Run: headless pygame with SDL's dummy video driver; simulated clock (each Clock.tick advances the game by its frame time, no real sleeping); random seed 0; keys injected as events and as key.get_pressed() state; no mouse input.
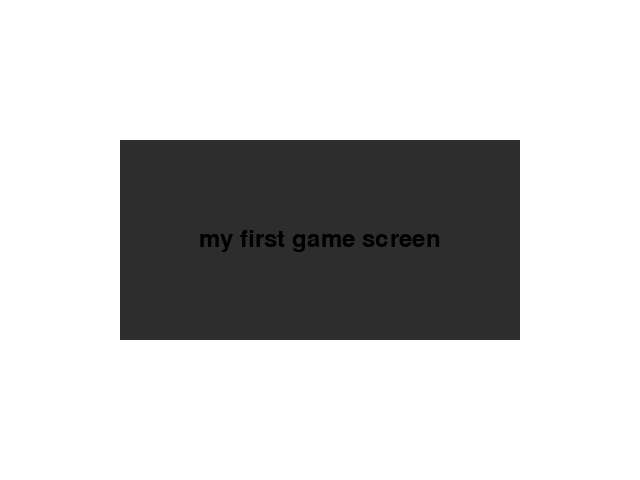
Frame 1 of 4 · flips 1–60 · no input
Frame 2 of 4 · flips 61–180 · tapped SPACE, RETURN · held RIGHT (→), D · screen unchanged from frame 1, image omitted
Frame 3 of 4 · flips 181–300 · held DOWN (↓), S · screen unchanged from frame 2, image omitted
Frame 4 of 4 · flips 301–420 · held LEFT (←), A, UP (↑), W · screen unchanged from frame 3, image omitted

The pygame program that drew these frames:

import pygame


pygame.init()

SCREEN_WIDTH = 640
SCREEN_HEIGHT = 480
screen = pygame.display.set_mode((SCREEN_WIDTH, SCREEN_HEIGHT))
pygame.display.set_caption("My First Game Screen")

WHITE = (255, 255, 255)    
BLACK = (0, 0, 0)   
RED=(45,45,45)       

rect_width = 400
rect_height = 200
rect_x = (SCREEN_WIDTH - rect_width) // 2
rect_y = (SCREEN_HEIGHT - rect_height) // 2
center_rect = pygame.Rect(rect_x, rect_y, rect_width, rect_height)


font = pygame.font.Font(None, 36) 
text_surface = font.render("my first game screen", True, BLACK)

text_rect = text_surface.get_rect(center=(SCREEN_WIDTH // 2, SCREEN_HEIGHT // 2))

while True:
    for event in pygame.event.get():
        if event.type == pygame.QUIT:
            pygame.quit()
            
    screen.fill(WHITE)

    pygame.draw.rect(screen,RED, center_rect)

    screen.blit(text_surface, text_rect)

    pygame.display.flip()
